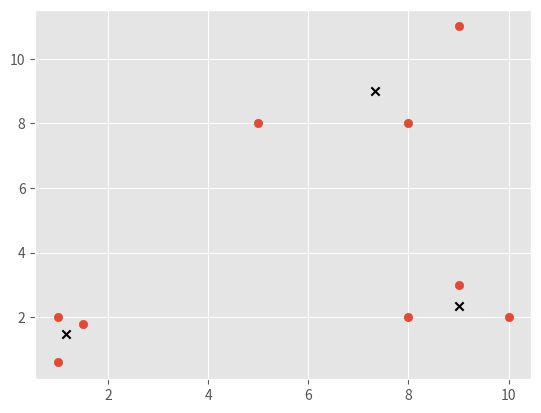

Source code (Python):
import matplotlib.pyplot as plt
from matplotlib import style
style.use('ggplot')
import numpy as np

X = np.array([[1, 2],
              [1.5, 1.8],
              [5, 8 ],
              [8, 8],
              [1, 0.6],
              [9,11],
              [8,2],
              [10,2],
              [9,3],])

class Mean_Shift:
    def __init__(self,radius=4):
        self.radius = radius
        
    def fit(self,data):
        centroids = {}
        for i in range(len(data)):
            centroids[i] = data[i]
          
        while True:
            new_centroids = []
            for i in centroids:
                in_bandwidth = []
                centroid = centroids[i]
                for featureset in data:
                    if np.linalg.norm(featureset-centroid) < self.radius:
                        in_bandwidth.append(featureset)
                new_centroid = np.average(in_bandwidth,axis=0)
                new_centroids.append(tuple(new_centroid))
            uniques = sorted(list(set(new_centroids)))
            optimized = True
            prev_centroids = dict(centroids)
            centroids = {}
            for i in range(len(uniques)):
                centroids[i] = np.array(uniques[i])
            
            for i in centroids:
                if not np.array_equal(centroids[i],prev_centroids[i]):
                    optimized = False
                if not optimized:
                    break
            if optimized:
                break
        self.centroids = centroids     

ms = Mean_Shift()
ms.fit(X)
centroids = ms.centroids
print(centroids)
for c in centroids:
    plt.scatter(centroids[c][0],centroids[c][1],c='k',marker='x')

plt.scatter(X[:,0],X[:,1])
plt.show()    
    
            
                